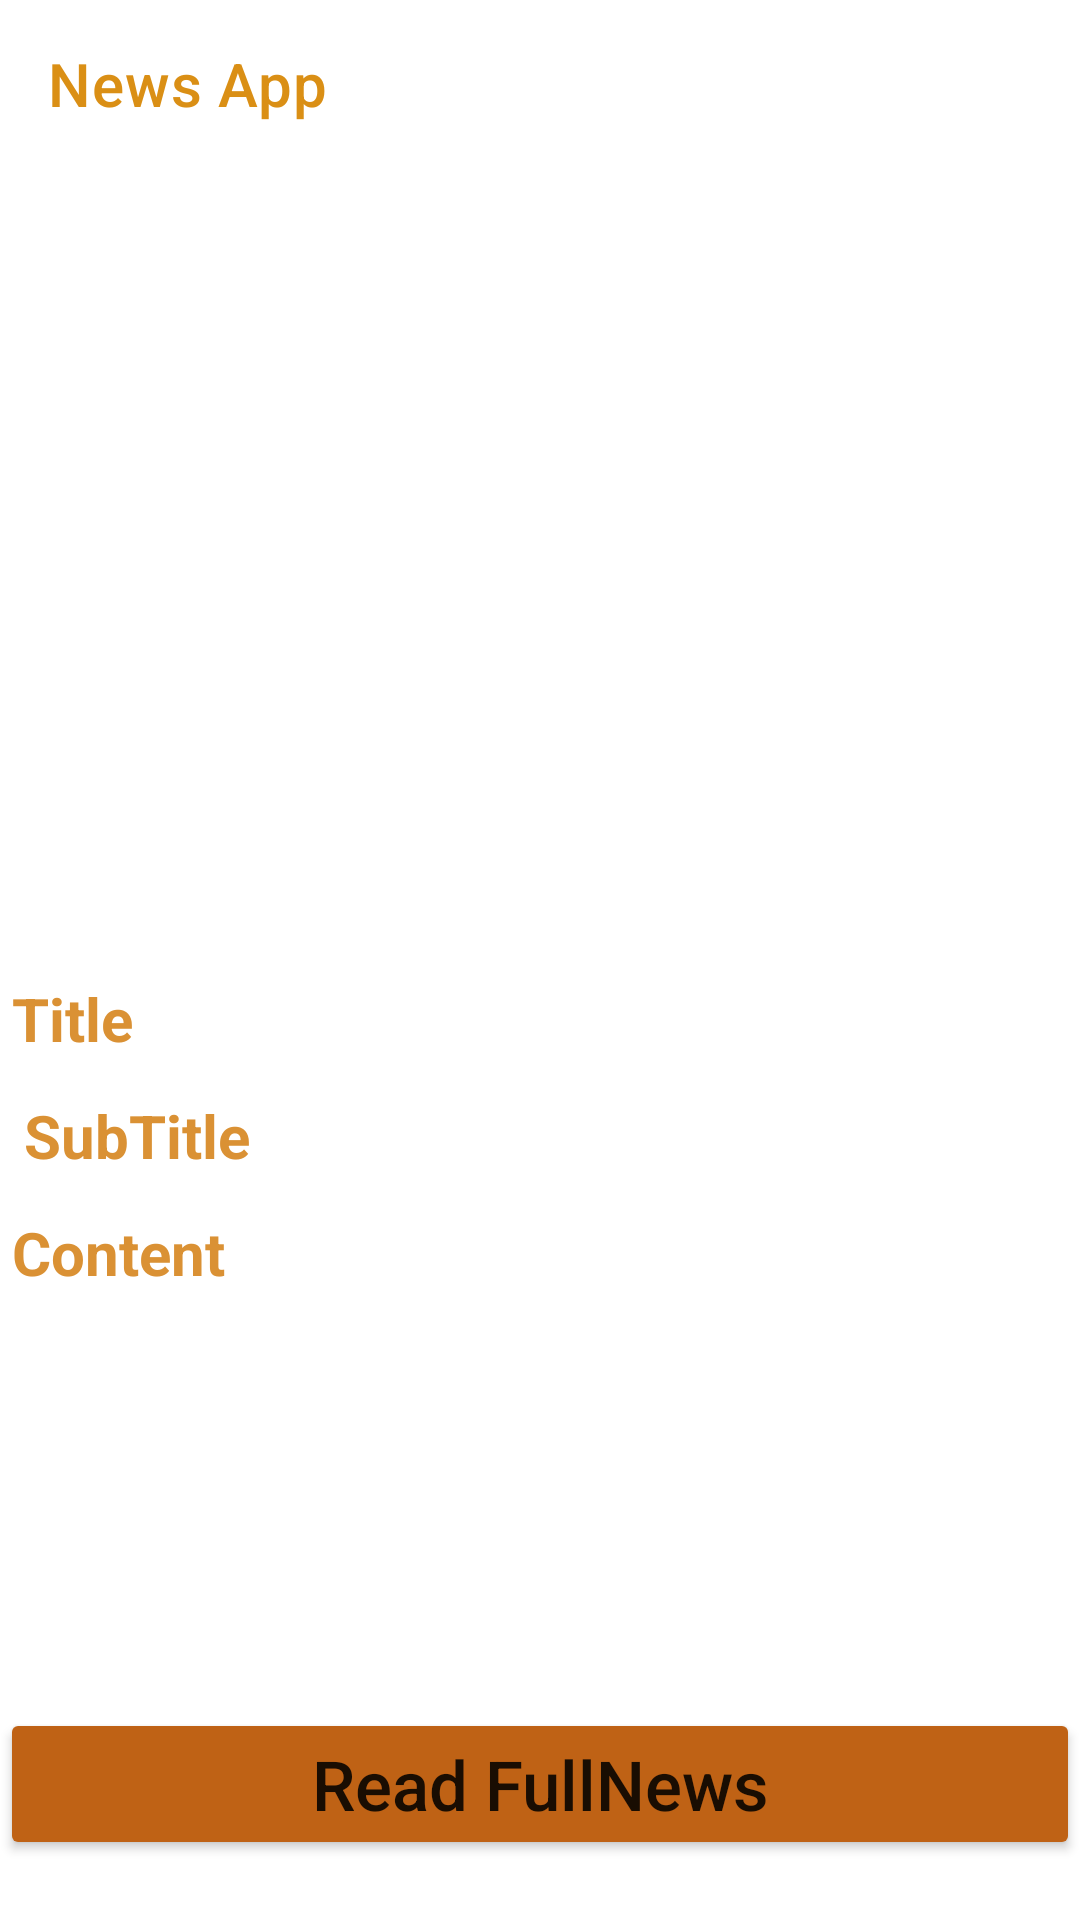

This screen was rendered from an Android layout file. Write that file and the resources it references.
<!-- AndroidManifest.xml: application theme Theme.NewsAppUsingAPI -->
<!-- res/layout/activity_news_details.xml -->
<?xml version="1.0" encoding="utf-8"?>
<RelativeLayout xmlns:android="http://schemas.android.com/apk/res/android"
    xmlns:app="http://schemas.android.com/apk/res-auto"
    xmlns:tools="http://schemas.android.com/tools"
    android:layout_width="match_parent"
    android:layout_height="match_parent"

    tools:context=".NewsDetailsActivity">

    <androidx.appcompat.widget.Toolbar
        android:id="@+id/tool"
        android:layout_width="match_parent"
        android:layout_height="wrap_content"

        app:titleTextColor="#DA8F15"
        app:title="News App"/>

    <ScrollView
        android:id="@+id/scroll"
        android:layout_width="match_parent"
        android:layout_height="match_parent"
        android:layout_above="@id/btReadfullNews"
        android:layout_below="@id/tool">


    <RelativeLayout
        android:layout_width="match_parent"
        android:layout_height="match_parent">

        <ImageView
            android:id="@+id/idimg"
            android:layout_width="match_parent"
            android:layout_height="260dp"
            android:scaleType="centerCrop"
            android:layout_margin="3dp"
            android:padding="3dp">

        </ImageView>

        <TextView
            android:id="@+id/idtvTitle"
            android:layout_width="match_parent"
            android:layout_height="wrap_content"
            android:layout_below="@id/idimg"
            android:textSize="20sp"
            android:textStyle="bold"
            android:padding="4dp"
            android:textColor="#DA9134"
            android:text="Title">

        </TextView>
        <TextView
            android:id="@+id/idtvdesc"
            android:layout_width="match_parent"
            android:layout_height="wrap_content"
            android:layout_below="@id/idtvTitle"
            android:textSize="20sp"
            android:textStyle="bold"
            android:padding="4dp"
            android:layout_margin="4dp"
            android:textColor="#DA9134"
            android:text="SubTitle">

        </TextView>
        <TextView
            android:id="@+id/idcontent"
            android:layout_width="match_parent"
            android:layout_height="wrap_content"
            android:layout_below="@id/idtvdesc"
            android:textSize="20sp"
            android:textStyle="bold"
            android:padding="4dp"
            android:textColor="#DA9134"
            android:text="Content">

        </TextView>



    </RelativeLayout>
    </ScrollView>
    <Button
        android:id="@+id/btReadfullNews"
        android:layout_width="match_parent"
        android:layout_height="wrap_content"
        android:layout_alignParentBottom="true"
        android:text="Read FullNews"
        android:backgroundTint="#BF6215"
        android:textAllCaps="false"
        android:textSize="23sp"
        android:layout_marginBottom="20dp"
        >

    </Button>







</RelativeLayout>
<!-- resources referenced by this layout -->
<resources>
  <style name="Theme.NewsAppUsingAPI" parent="Theme.MaterialComponents.DayNight.NoActionBar">
          
          <item name="colorPrimary">@color/purple_500</item>
          <item name="colorPrimaryVariant">@color/purple_700</item>
          <item name="colorOnPrimary">@color/white</item>
          
          <item name="colorSecondary">@color/teal_200</item>
          <item name="colorSecondaryVariant">@color/teal_700</item>
          <item name="colorOnSecondary">@color/black</item>
          
          <item name="android:statusBarColor" tools:targetApi="l">?attr/colorPrimaryVariant</item>
          
      </style>
  <!-- not gathered from this repository: default colours our renderer supplied (Android Studio template values) -->
  <color name="purple_500">#FF6200EE</color>
  <color name="purple_700">#FF3700B3</color>
  <color name="teal_200">#FF03DAC5</color>
  <color name="teal_700">#FF018786</color>
  <color name="black">#FF000000</color>
  <color name="white">#FFFFFFFF</color>
</resources>
